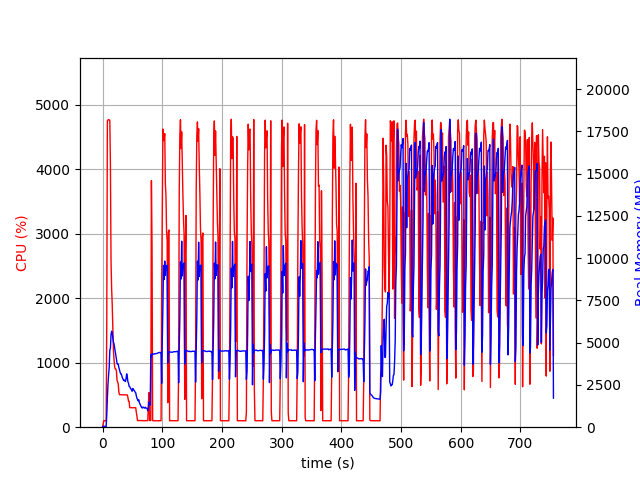

The table this chart was drawn from, first rows:
elapsed_time, nproc, cpu, mem_real, mem_virtual
3.933906555175781e-05, 1, 0.0, 10.73, 3192
1.007, 1, 47.7, 49.0, 619.5
2.014, 1, 100.3, 49.0, 619.5
3.022, 1, 99.3, 49.0, 619.5
4.029, 1, 100.2, 49.0, 619.5
5.036, 1, 100.4, 47.88, 619.5
6.043, 1, 99.3, 47.88, 619.5
7.049, 1, 1586, 704.9, 4672
8.062, 1, 4750, 1713, 5792
9.086, 1, 4764, 2537, 6674
10.11, 1, 4769, 3097, 7321
11.14, 1, 4763, 3516, 7819
12.16, 1, 4759, 4558, 9014
13.19, 1, 4071, 4671, 9298
14.2, 1, 2587, 5469, 10210
15.21, 1, 2156, 5678, 10678
16.22, 1, 1897, 5609, 10810
17.23, 1, 1540, 5276, 10842
18.24, 1, 1196, 5038, 10910
19.25, 1, 1050, 4919, 11082
20.25, 1, 935.9, 4706, 11082
21.26, 1, 903.5, 4460, 11138
22.27, 1, 901.9, 4248, 11138
23.28, 1, 866.8, 4028, 11138
24.29, 1, 725.5, 3771, 11138
25.29, 1, 702.8, 3722, 11330
26.3, 1, 671.2, 3733, 11426
27.31, 1, 544.6, 3534, 11634
28.32, 1, 505.2, 3398, 11746
29.33, 1, 502.7, 3265, 11746
30.33, 1, 504.1, 3156, 11746
31.34, 1, 503.0, 3149, 11746
32.35, 1, 502.0, 3028, 11746
33.36, 1, 502.2, 2911, 11746
34.37, 1, 501.9, 2839, 11746
35.38, 1, 500.3, 2765, 11746
36.39, 1, 502.0, 2789, 11746
37.4, 1, 500.0, 2723, 11746
38.41, 1, 500.4, 2704, 11746
39.43, 1, 501.5, 2879, 11746
40.44, 1, 499.3, 3157, 11746
41.45, 1, 501.0, 2974, 11938
42.46, 1, 465.2, 2683, 11938
43.47, 1, 404.1, 2619, 11938
44.48, 1, 401.9, 2418, 11938
45.49, 1, 303.9, 2402, 11938
46.5, 1, 302.8, 2315, 11938
47.51, 1, 303.7, 2278, 11938
48.52, 1, 303.7, 2206, 11938
49.53, 1, 300.9, 2124, 11938
50.54, 1, 301.8, 2286, 11938
51.55, 1, 301.8, 2262, 11938
52.56, 1, 302.1, 2172, 11938
53.57, 1, 301.9, 2152, 11938
54.58, 1, 301.1, 2073, 11938
55.59, 1, 302.2, 2037, 11938
56.6, 1, 228.5, 1845, 11938
57.61, 1, 174.3, 1702, 11938
58.62, 1, 102.0, 1644, 11938
59.63, 1, 103.9, 1562, 11938
... 686 more rows
